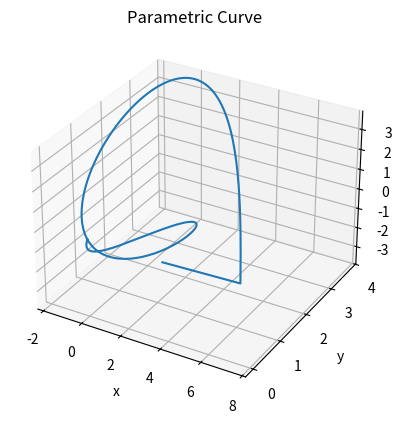

The matplotlib source for this figure:
import numpy as np
import matplotlib.pyplot as plt
#from mpl_toolkits.mplot3d import Axes3D

# Define the parametric equation
def r(t):
    x = 3.75 * np.sin(2*t) / t
    y = 3.75 * np.sin(t)**2
    z = 3.75 * np.sin(t)

    # Handle division by zero when t = 0
    x[t == 0] = 3.75

    return x, y, z

# Generate the data for the plot
t = np.linspace(0, 2*np.pi, 200)
x, y, z = r(t)

# Create a 3D figure
fig = plt.figure()
ax = fig.add_subplot(111, projection='3d')

# Plot the parametric curve
ax.plot(x, y, z)

# Set the axis labels
ax.set_xlabel('x')
ax.set_ylabel('y')
ax.set_zlabel('z')

# Set the title
ax.set_title('Parametric Curve')

# Show the plot
plt.show()
